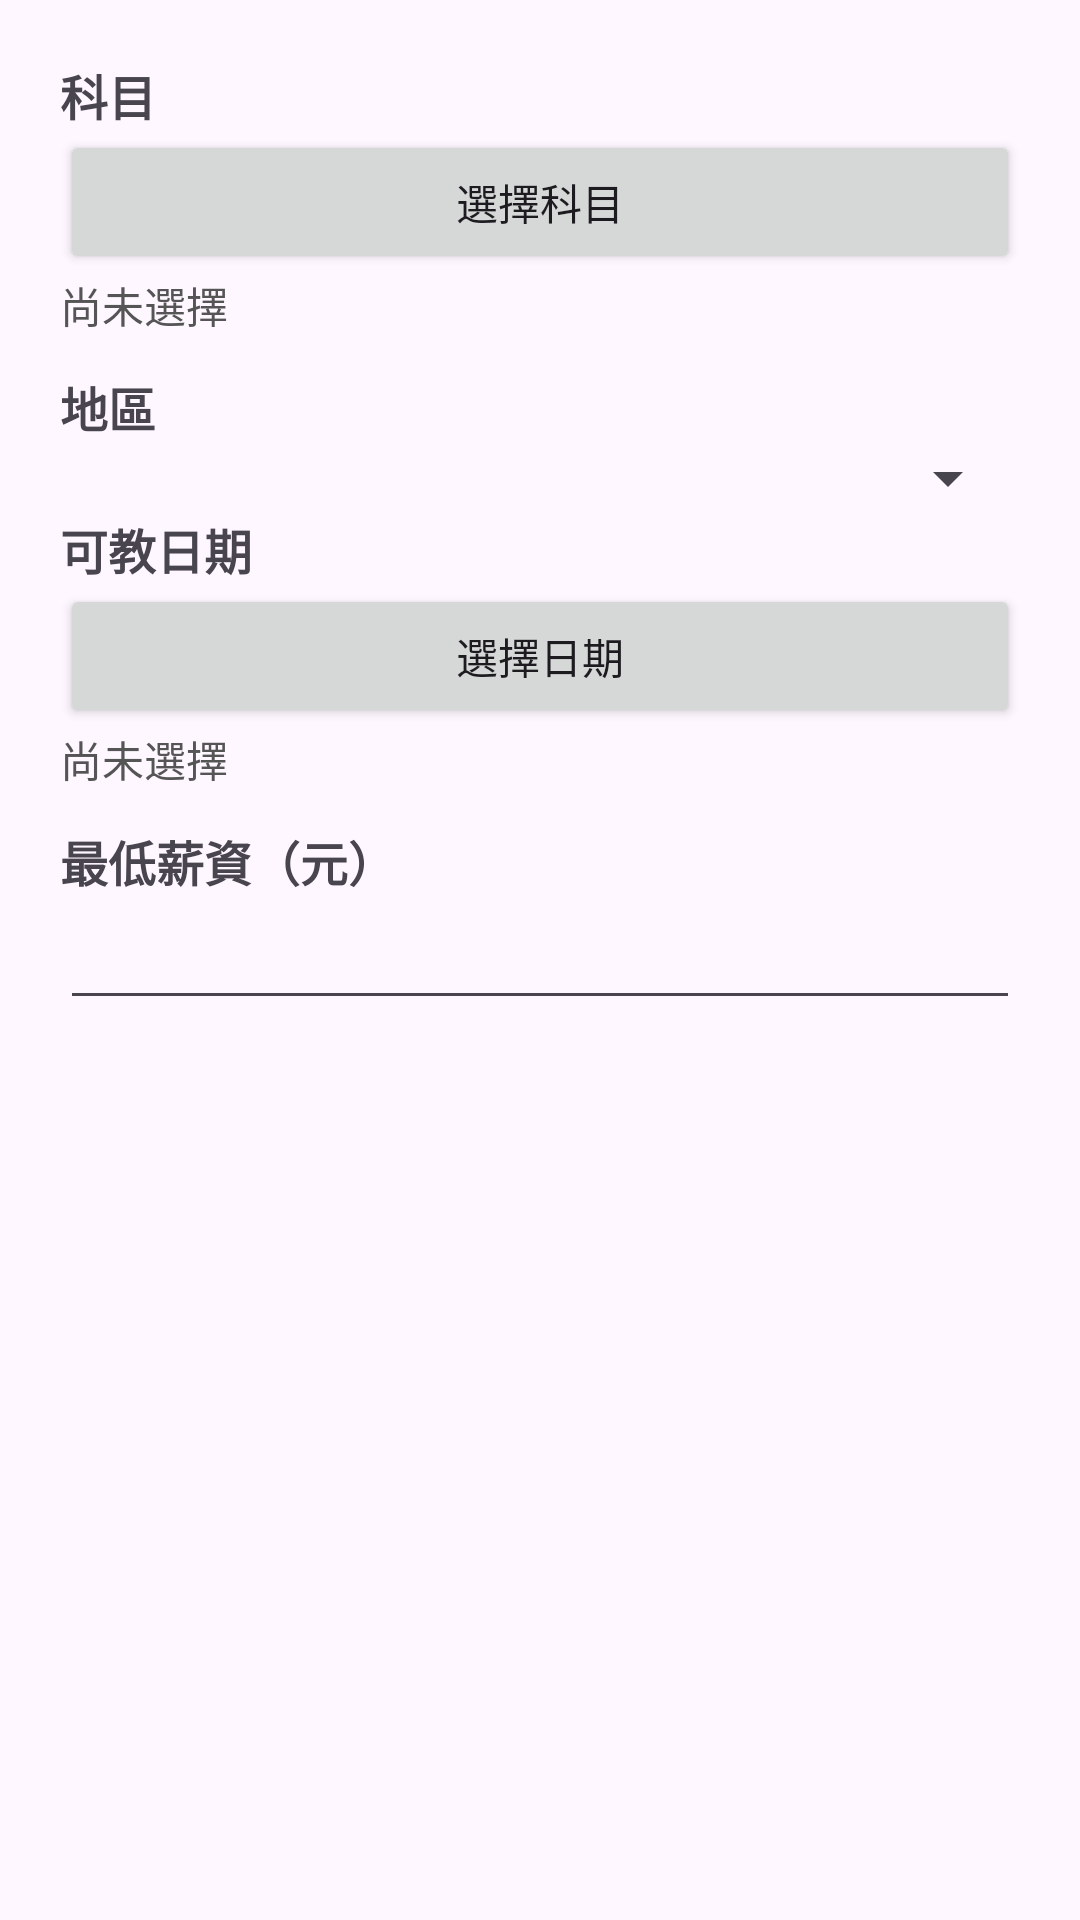

The Android layout XML behind this screen, and the referenced resources:
<!-- AndroidManifest.xml: application theme Theme.TutorApp2 -->
<!-- res/layout/dialog_filter.xml -->
<?xml version="1.0" encoding="utf-8"?>
<ScrollView xmlns:android="http://schemas.android.com/apk/res/android"
    android:layout_width="match_parent"
    android:layout_height="wrap_content"
    android:padding="20dp">

    <LinearLayout
        android:layout_width="match_parent"
        android:layout_height="wrap_content"
        android:orientation="vertical">

        
        <TextView
            android:layout_width="wrap_content"
            android:layout_height="wrap_content"
            android:text="科目"
            android:textStyle="bold"
            android:textSize="16sp" />

        <Button
            android:id="@+id/btnChooseSubjects"
            android:layout_width="match_parent"
            android:layout_height="wrap_content"
            android:text="選擇科目" />

        <TextView
            android:id="@+id/txtChosenSubjects"
            android:layout_width="match_parent"
            android:layout_height="wrap_content"
            android:text="尚未選擇"
            android:textColor="#555555"
            android:paddingBottom="12dp" />

        
        <TextView
            android:id="@+id/labelDistrict"
            android:layout_width="wrap_content"
            android:layout_height="wrap_content"
            android:text="地區"
            android:textStyle="bold"
            android:textSize="16sp" />

        <Spinner
            android:id="@+id/spinnerDistrict"
            android:layout_width="match_parent"
            android:layout_height="wrap_content"
            android:paddingBottom="12dp" />

        
        <TextView
            android:layout_width="wrap_content"
            android:layout_height="wrap_content"
            android:text="可教日期"
            android:textStyle="bold"
            android:textSize="16sp" />

        <Button
            android:id="@+id/btnChooseDays"
            android:layout_width="match_parent"
            android:layout_height="wrap_content"
            android:text="選擇日期" />

        <TextView
            android:id="@+id/txtChosenDays"
            android:layout_width="match_parent"
            android:layout_height="wrap_content"
            android:text="尚未選擇"
            android:textColor="#555555"
            android:paddingBottom="12dp" />

        
        <TextView
            android:layout_width="wrap_content"
            android:layout_height="wrap_content"
            android:text="最低薪資（元）"
            android:textStyle="bold"
            android:textSize="16sp" />

        <EditText
            android:id="@+id/edtMinSalary"
            android:layout_width="match_parent"
            android:layout_height="wrap_content"
            android:inputType="number" />
    </LinearLayout>
</ScrollView>
<!-- resources referenced by this layout -->
<resources>
  <style name="Theme.TutorApp2" parent="Base.Theme.TutorApp2" />
  <style name="Base.Theme.TutorApp2" parent="Theme.Material3.DayNight.NoActionBar">
          
          
      </style>
</resources>
